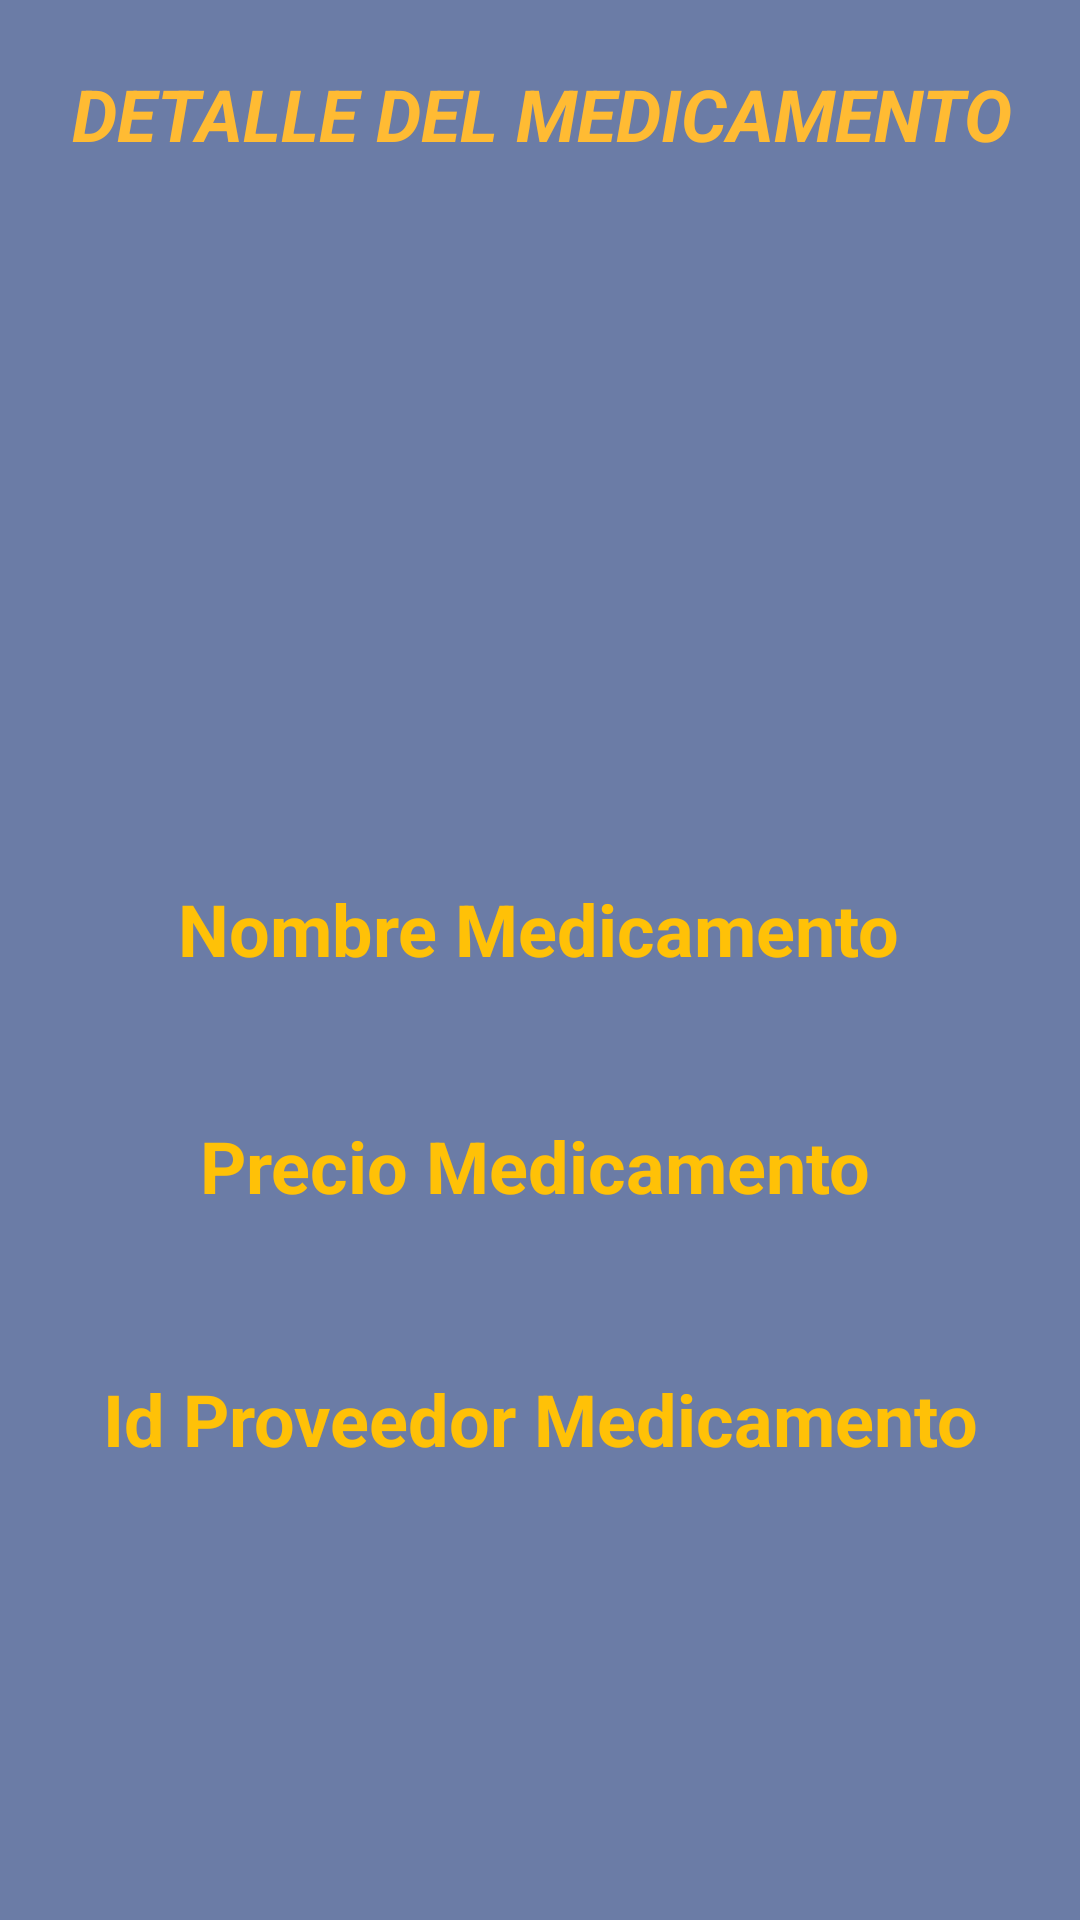

Android layout source for this screen:
<!-- AndroidManifest.xml: application theme Theme.FarmaCumplido -->
<!-- res/layout/activity_mostrar_detalle_medicamento.xml -->
<?xml version="1.0" encoding="utf-8"?>
<androidx.constraintlayout.widget.ConstraintLayout xmlns:android="http://schemas.android.com/apk/res/android"
    xmlns:app="http://schemas.android.com/apk/res-auto"
    xmlns:tools="http://schemas.android.com/tools"
    android:layout_width="match_parent"
    android:layout_height="match_parent"
    android:background="#6B7CA6">

    <ImageView
        android:id="@+id/imageView"
        android:layout_width="180dp"
        android:layout_height="148dp"
        android:layout_marginTop="80dp"
        android:contentDescription="@string/todo"
        app:layout_constraintEnd_toEndOf="parent"
        app:layout_constraintHorizontal_bias="0.497"
        app:layout_constraintStart_toStartOf="parent"
        app:layout_constraintTop_toTopOf="parent"
        app:srcCompat="@drawable/medicamentoimagen" />

    <TextView
        android:id="@+id/txt_detalle_nombrem"
        android:layout_width="319dp"
        android:layout_height="51dp"
        android:layout_marginTop="56dp"
        android:gravity="center"
        android:text="@string/nombre_medicamentod"
        android:textColor="#FFC107"
        android:textSize="24sp"
        android:textStyle="bold"
        app:layout_constraintEnd_toEndOf="@+id/imageView"
        app:layout_constraintStart_toStartOf="@+id/imageView"
        app:layout_constraintTop_toBottomOf="@+id/imageView" />

    <TextView
        android:id="@+id/txt_detalle_precio"
        android:layout_width="317dp"
        android:layout_height="43dp"
        android:layout_marginTop="32dp"
        android:gravity="center"
        android:text="@string/precio_medicamento"
        android:textColor="#FFC107"
        android:textSize="24sp"
        android:textStyle="bold"
        app:layout_constraintEnd_toEndOf="@+id/txt_detalle_nombrem"
        app:layout_constraintHorizontal_bias="0.0"
        app:layout_constraintStart_toStartOf="@+id/txt_detalle_nombrem"
        app:layout_constraintTop_toBottomOf="@+id/txt_detalle_nombrem" />

    <TextView
        android:id="@+id/txt_detalle_idproveedor"
        android:layout_width="320dp"
        android:layout_height="46dp"
        android:layout_marginTop="40dp"
        android:gravity="center"
        android:text="@string/id_proveedor_medicamento"
        android:textColor="#FFC107"
        android:textSize="24sp"
        android:textStyle="bold"
        app:layout_constraintEnd_toEndOf="@+id/txt_detalle_precio"
        app:layout_constraintHorizontal_bias="0.0"
        app:layout_constraintStart_toStartOf="@+id/txt_detalle_precio"
        app:layout_constraintTop_toBottomOf="@+id/txt_detalle_precio" />

    <TextView
        android:id="@+id/textView2"
        android:layout_width="365dp"
        android:layout_height="44dp"
        android:layout_marginTop="16dp"
        android:gravity="center"
        android:text="@string/detalle_del_medicamento"
        android:textColor="@android:color/holo_orange_light"
        android:textSize="24sp"
        android:textStyle="bold|italic"
        app:layout_constraintEnd_toEndOf="parent"
        app:layout_constraintStart_toStartOf="parent"
        app:layout_constraintTop_toTopOf="parent" />
</androidx.constraintlayout.widget.ConstraintLayout>
<!-- resources referenced by this layout -->
<resources>
  <string name="detalle_del_medicamento">DETALLE DEL MEDICAMENTO</string>
  <string name="id_proveedor_medicamento">Id Proveedor Medicamento</string>
  <string name="nombre_medicamentod">Nombre Medicamento</string>
  <string name="precio_medicamento">Precio Medicamento</string>
  <string name="todo">TODO</string>
  <style name="Theme.FarmaCumplido" parent="Theme.MaterialComponents.DayNight.DarkActionBar">
          
          <item name="colorPrimary">@color/purple_500</item>
          <item name="colorPrimaryVariant">@color/purple_700</item>
          <item name="colorOnPrimary">@color/white</item>
          
          <item name="colorSecondary">@color/teal_200</item>
          <item name="colorSecondaryVariant">@color/teal_700</item>
          <item name="colorOnSecondary">@color/black</item>
          
          <item name="android:statusBarColor" tools:targetApi="l">?attr/colorPrimaryVariant</item>
          
      </style>
  <!-- not gathered from this repository: default colours our renderer supplied (Android Studio template values) -->
  <color name="purple_500">#FF6200EE</color>
  <color name="purple_700">#FF3700B3</color>
  <color name="teal_200">#FF03DAC5</color>
  <color name="teal_700">#FF018786</color>
  <color name="black">#FF000000</color>
  <color name="white">#FFFFFFFF</color>
</resources>
